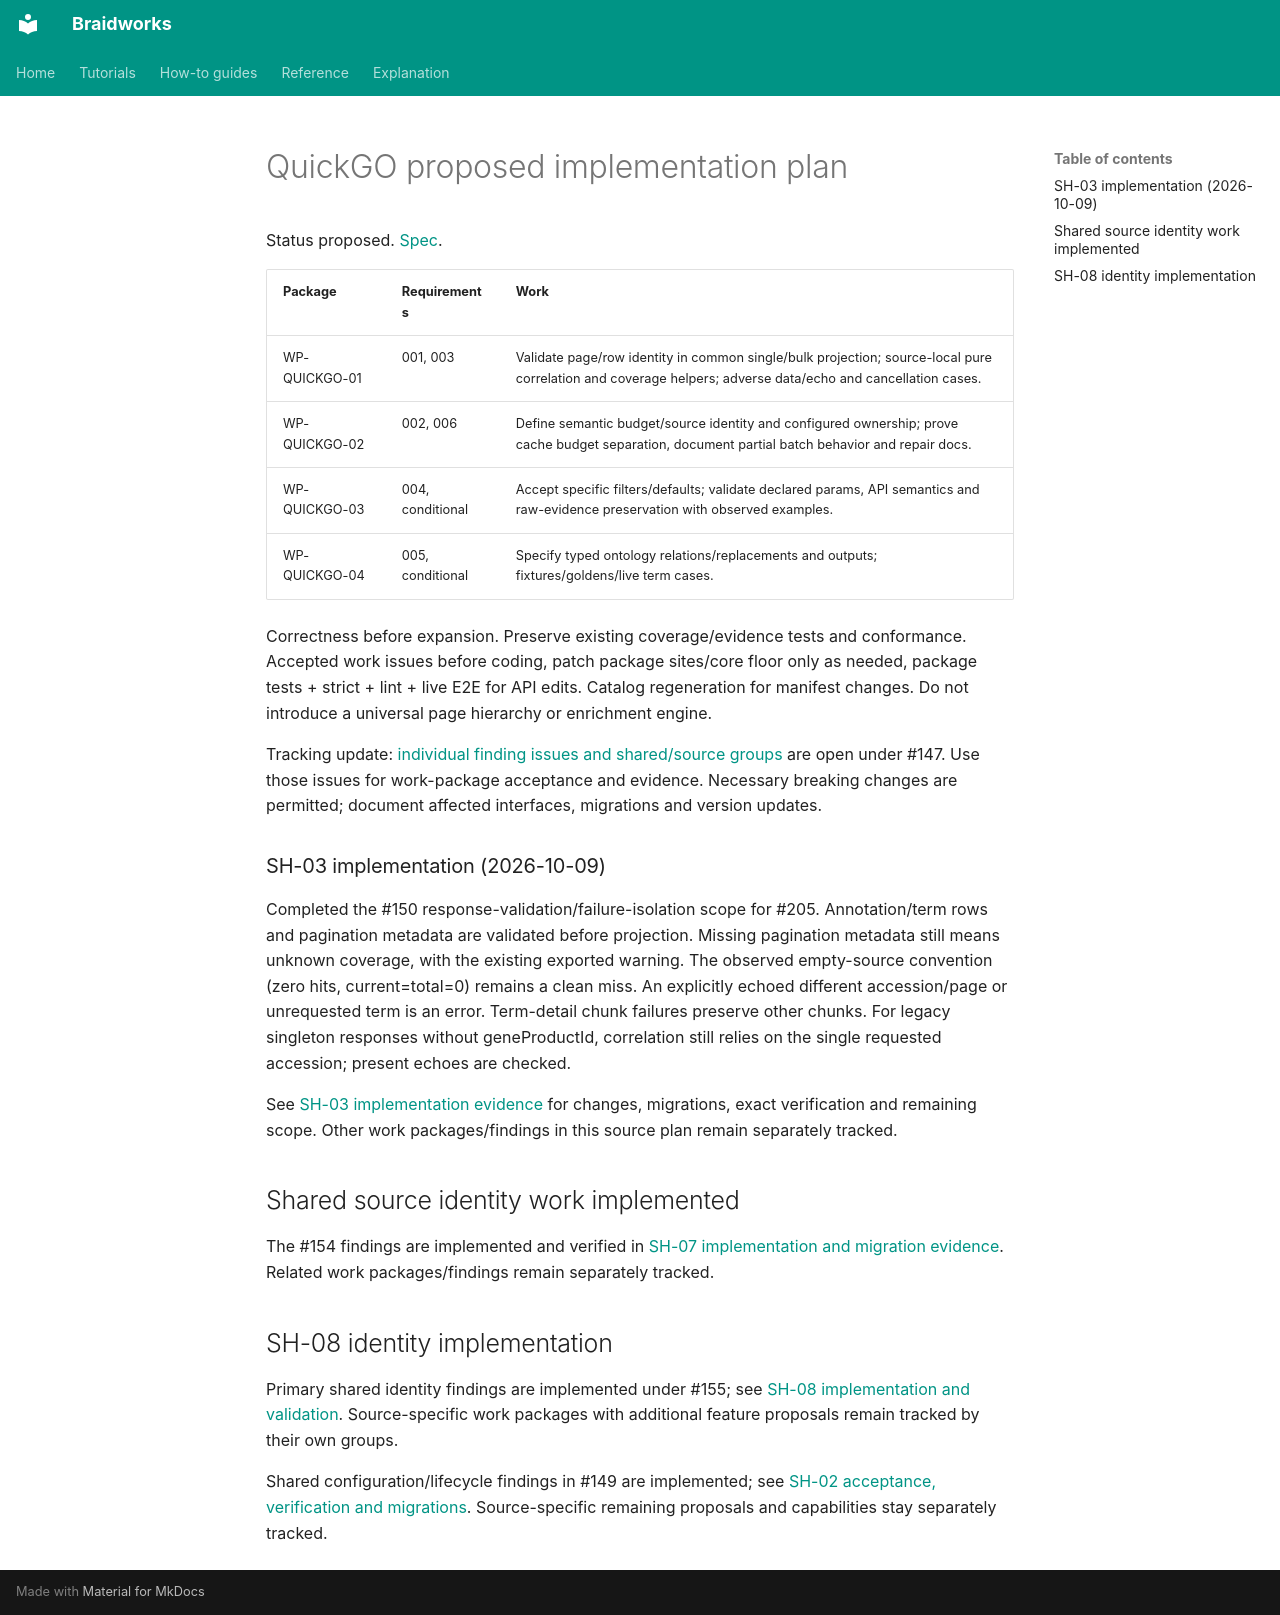

repository: rafaelmdc/braidworks · page: audits/weavers/quickgo.plan/index.html · generator: mkdocs

# QuickGO proposed implementation plan

Status proposed. [Spec](quickgo.spec.md).

| Package | Requirements | Work |
|---|---|---|
| WP-QUICKGO-01 | 001, 003 | Validate page/row identity in common single/bulk projection; source-local pure correlation and coverage helpers; adverse data/echo and cancellation cases. |
| WP-QUICKGO-02 | 002, 006 | Define semantic budget/source identity and configured ownership; prove cache budget separation, document partial batch behavior and repair docs. |
| WP-QUICKGO-03 | 004, conditional | Accept specific filters/defaults; validate declared params, API semantics and raw-evidence preservation with observed examples. |
| WP-QUICKGO-04 | 005, conditional | Specify typed ontology relations/replacements and outputs; fixtures/goldens/live term cases. |

Correctness before expansion. Preserve existing coverage/evidence tests and conformance.
Accepted work issues before coding, patch package sites/core floor only as needed,
package tests + strict + lint + live E2E for API edits. Catalog regeneration for
manifest changes. Do not introduce a universal page hierarchy or enrichment engine.

Tracking update: [individual finding issues and shared/source groups](issue-hierarchy.md)
are open under #147. Use those issues for work-package acceptance and evidence. Necessary
breaking changes are permitted; document affected interfaces, migrations and version updates.


### SH-03 implementation (2026-10-09)

Completed the #150 response-validation/failure-isolation scope for #205. Annotation/term rows and pagination metadata are validated before projection. Missing pagination metadata still means unknown coverage, with the existing exported warning. The observed empty-source convention (zero hits, current=total=0) remains a clean miss. An explicitly echoed different accession/page or unrequested term is an error. Term-detail chunk failures preserve other chunks. For legacy singleton responses without geneProductId, correlation still relies on the single requested accession; present echoes are checked.

See [SH-03 implementation evidence](SH-03.implementation.md) for changes, migrations, exact verification and remaining scope. Other work packages/findings in this source plan remain separately tracked.

## Shared source identity work implemented

The #154 findings are implemented and verified in
[SH-07 implementation and migration evidence](SH-07.implementation.md).
Related work packages/findings remain separately tracked.

## SH-08 identity implementation

Primary shared identity findings are implemented under #155; see
[SH-08 implementation and validation](SH-08.implementation.md). Source-specific
work packages with additional feature proposals remain tracked by their own groups.

Shared configuration/lifecycle findings in #149 are implemented; see
[SH-02 acceptance, verification and migrations](SH-02.implementation.md).
Source-specific remaining proposals and capabilities stay separately tracked.
